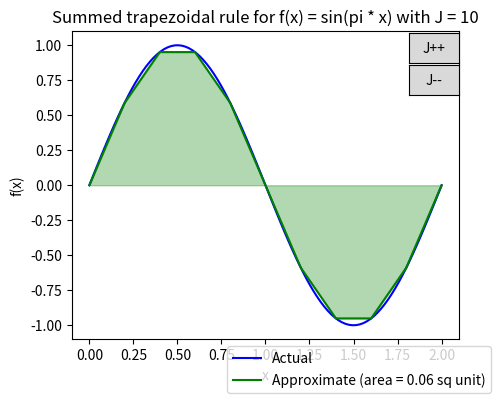

This figure's Python source:
# [redacted]
# [redacted]
# [redacted]

import numpy as np
import scipy.integrate
import matplotlib.pyplot as plt
from matplotlib.widgets import Button

def trapezoid(f, a, b) :
    return 0.5 * (f(a) + f(b)) * (b - a)

def f(x) :
    return np.sin(np.pi * x)

def area_calculate(f, a, b, J) :
    intervals = np.linspace(a, b, J + 1)
    total_area = 0
    for idx in range(J - 1) :
        total_area += trapezoid(f, intervals[idx], intervals[idx + 1])

    return total_area
def summed_trapezoidal(f, a, b, J) :
    intervals = np.linspace(a, b, J + 1)
    total_area = area_calculate(f, a, b, J)

    x = np.linspace(a, b, 100)
    y_trapezoid = f(intervals)

    global fig, ax, line, fill

    fig = plt.figure(figsize = (5,4)) 
    ax = fig.add_subplot(111)
    ax.plot(x, f(x) , color='blue', label = "Actual")
    line, = ax.plot(intervals, y_trapezoid , color='green', label = "Approximate (area = {:.2f} sq unit)".format(total_area))
    fill = ax.fill_between(intervals, y_trapezoid, color = "green", alpha = 0.3)
    ax.set_xlabel('x')
    ax.set_ylabel('f(x)')
    ax.legend(bbox_to_anchor = (1.1, 0))
    ax.set_title(f"Summed trapezoidal rule for f(x) = sin(pi * x) with J = {str(J)}")


def update_plus(click):
    global J, fill, line
    if click :
        J += 1
        line.remove()
        fill.remove()
        intervals = np.linspace(a, b, J + 1)
        y_trapezoid = f(intervals)
        total_area = area_calculate(f, a, b, J)
        line, = ax.plot(intervals, y_trapezoid , color='green', label = "Approximate (area = {:.2f} sq unit)".format(total_area))
        fill = ax.fill_between(intervals, y_trapezoid, color = "green", alpha = 0.3)
        ax.set_title(f"Summed trapezoidal rule for f(x) = sin(pi * x) with J = {str(J)}")
        ax.legend(bbox_to_anchor = (1.1, 0))
        plt.draw()
            
def update_minus(click):
    global J, fill, line
    if click :
        J -= 1
        line.remove()
        fill.remove()
        intervals = np.linspace(a, b, J + 1)
        y_trapezoid = f(intervals)
        total_area = area_calculate(f, a, b, J)
        line, = ax.plot(intervals, y_trapezoid , color='green', label = "Approximate (area = {:.2f} sq unit)".format(total_area))
        fill = ax.fill_between(intervals, y_trapezoid, color = "green", alpha = 0.3)
        ax.set_title(f"Summed trapezoidal rule for f(x) = sin(pi * x) with J = {str(J)}")
        ax.legend(bbox_to_anchor = (1.1, 0))
        plt.draw()

if __name__ == "__main__" :
    global a, b, J
    a = 0
    b = 2
    J = 10
    
    summed_trapezoidal(f, a, b, J)

    button_plus_pos = fig.add_axes([0.8, 0.8, 0.1, 0.075])
    button_minus_pos = fig.add_axes([0.8, 0.72, 0.1, 0.075])

    button_plus = Button(button_plus_pos, "J++")
    button_plus.on_clicked(update_plus)
    button_minus = Button(button_minus_pos, "J--")
    button_minus.on_clicked(update_minus)

    plt.show()
    